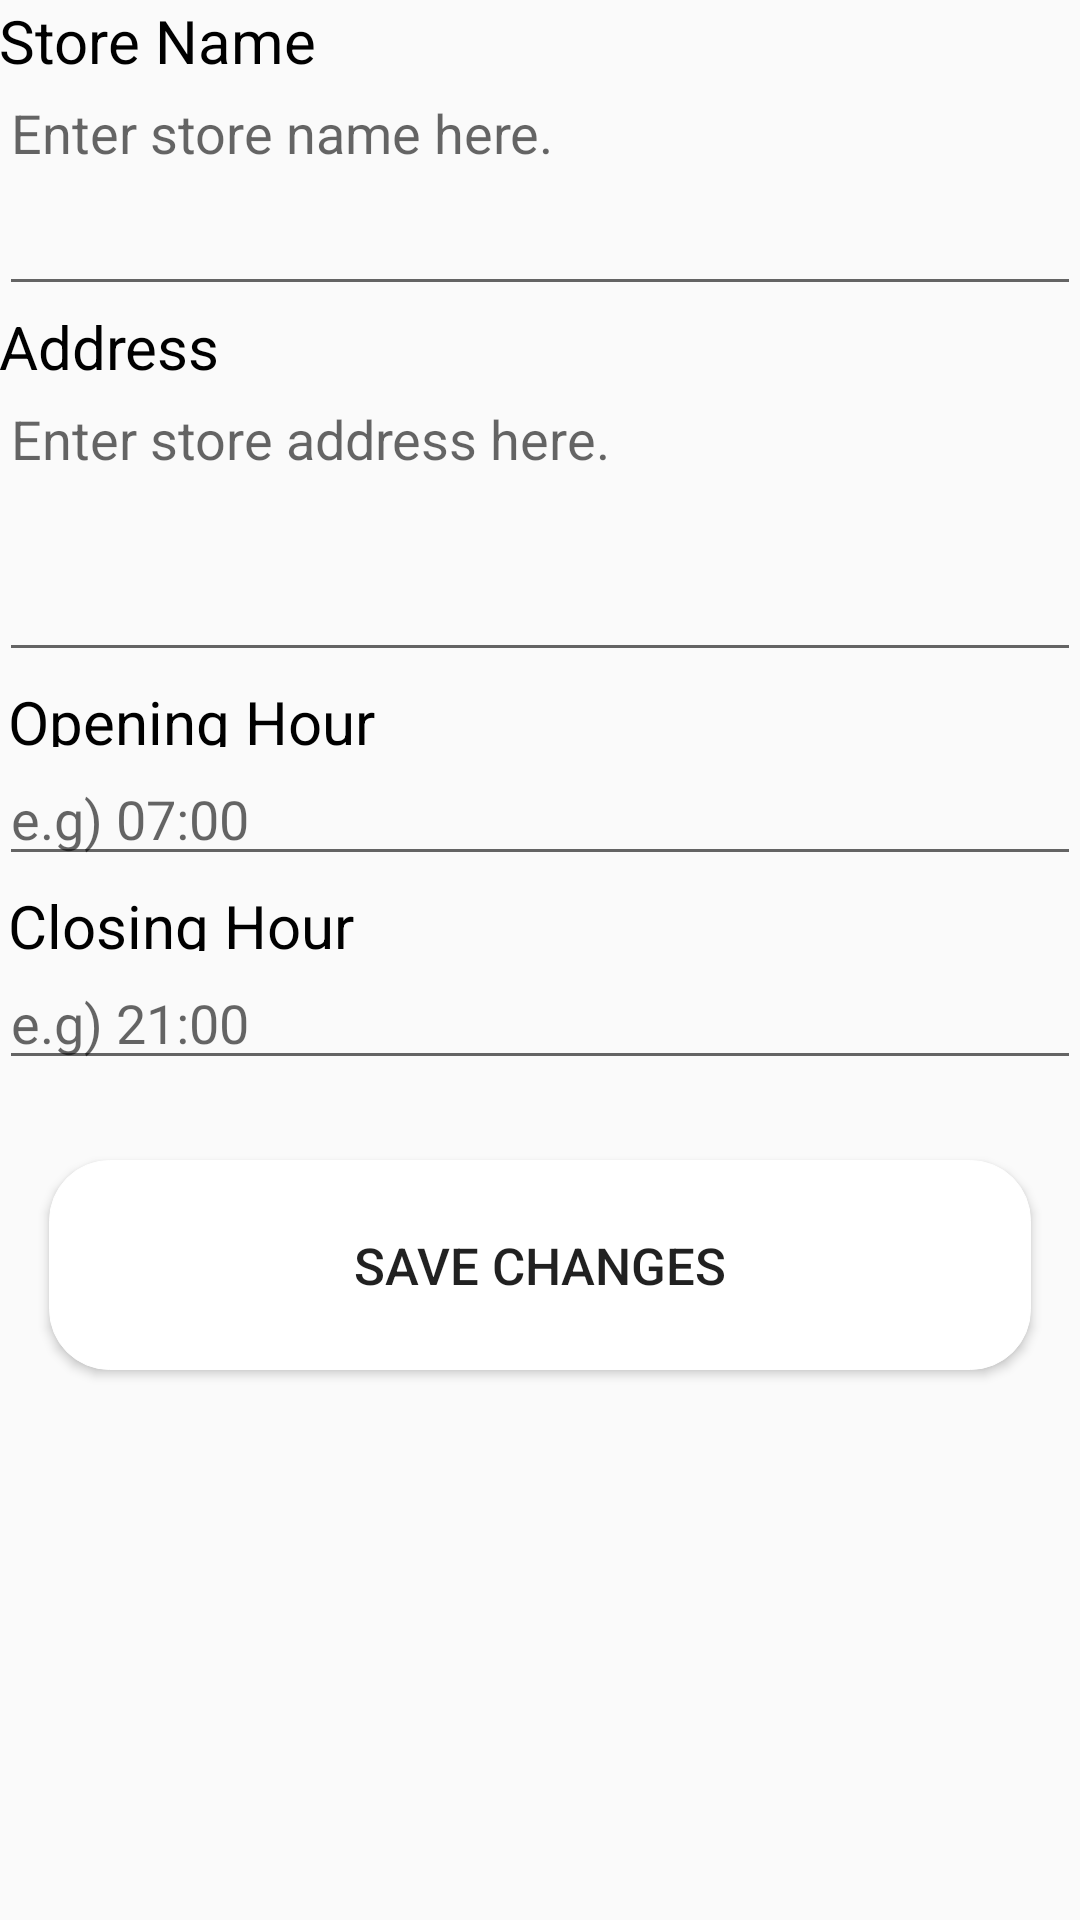

The Android layout XML behind this screen, and the referenced resources:
<!-- AndroidManifest.xml: application theme AppTheme -->
<!-- res/layout/activity_store_info.xml -->
<?xml version="1.0" encoding="utf-8"?>
<RelativeLayout xmlns:android="http://schemas.android.com/apk/res/android"
    xmlns:tools="http://schemas.android.com/tools"
    android:layout_width="match_parent"
    android:layout_height="match_parent"
    android:paddingBottom="@dimen/activity_vertical_margin"
    android:paddingLeft="@dimen/activity_horizontal_margin"
    android:paddingRight="@dimen/activity_horizontal_margin"
    android:paddingTop="@dimen/activity_vertical_margin"
    tools:context="com.example.hee.storerush.StoreInfo">

    <TextView

        android:id="@+id/enter_name"
        android:textColor="@color/black"
        android:text="Store Name"
        android:textSize="20dp"
        android:layout_height="22dp"
        android:layout_width="match_parent"

        ></TextView>

    <EditText
        android:gravity="top|left"
        android:layout_below="@+id/enter_name"
        android:id="@+id/store_name"
        android:layout_width="match_parent"
        android:layout_height="80dp"
        android:hint="Enter store name here."
        ></EditText>

    <TextView
        android:layout_below="@+id/store_name"
        android:id="@+id/address"
        android:textColor="@color/black"
        android:text="Address"
        android:textSize="20dp"
        android:layout_height="22dp"
        android:layout_width="match_parent"

        ></TextView>

    <EditText
        android:gravity="top|left"
        android:layout_below="@+id/address"
        android:id="@+id/address_input"
        android:layout_width="match_parent"
        android:layout_height="100dp"
        android:hint="Enter store address here."
        ></EditText>

    <TextView
        android:layout_below="@+id/address_input"
        android:id="@+id/open"
        android:textColor="@color/black"
        android:text="Opening Hour"
        android:textSize="20dp"
        android:layout_height="22dp"
        android:layout_width="match_parent"
        android:layout_margin="3dp"

        ></TextView>

    <EditText
        android:layout_below="@+id/open"
        android:id="@+id/open_input"
        android:layout_width="match_parent"
        android:layout_height="40dp"
        android:hint="e.g) 07:00"
        ></EditText>

    <TextView
        android:layout_below="@+id/open_input"
        android:id="@+id/close"
        android:textColor="@color/black"
        android:text="Closing Hour"
        android:textSize="20dp"
        android:layout_height="22dp"
        android:layout_width="match_parent"
        android:layout_margin="3dp"

        ></TextView>

    <EditText
        android:layout_below="@+id/close"
        android:id="@+id/close_input"
        android:layout_width="match_parent"
        android:layout_height="40dp"
        android:hint="e.g) 21:00"
        android:layout_marginBottom="10dp"
        ></EditText>

    <Button
        android:id="@+id/update"
        android:textSize="17dp"
        android:layout_width="match_parent"
        android:layout_height="70dp"
        android:background ="@drawable/custom_button"
        android:layout_below="@+id/close_input"
        android:layout_alignParentLeft="true"
        android:layout_alignParentStart="true"
        android:text="Save Changes"
        android:layout_margin="50px"
        />


</RelativeLayout>
<!-- resources referenced by this layout -->
<resources>
  <color name="black">#000000</color>
  <!-- drawable custom_button (drawable) -->
  <shape android:shape="rectangle"
      xmlns:android="http://schemas.android.com/apk/res/android">
      <gradient
          android:startColor="#FFFFFF"
          android:endColor="#FFFFFF"
          android:angle="90">
      </gradient>
  
      <corners android:radius="20dip" />
  
      <stroke
          android:width="1px"
          android:color="#FFFFFF" />
  </shape>
  <style name="AppTheme" parent="Theme.AppCompat.Light">
          
          <item name="colorPrimary">@color/colorPrimary</item>
          <item name="colorPrimaryDark">@color/colorPrimaryDark</item>
          <item name="colorAccent">@color/colorAccent</item>
          <item name="actionBarStyle">@style/MyActionBar</item>
      </style>
  <color name="colorPrimary">#3F51B5</color>
  <color name="colorPrimaryDark">#303F9F</color>
  <color name="colorAccent">#FF4081</color>
  <style name="MyActionBar" parent="@style/Widget.AppCompat.Light.ActionBar.Solid">
          <item name="background">@drawable/white</item>
      </style>
</resources>
